Photos from the image-classification dataset "cherry-leaves" in the GitHub repository Swewi/Mildew-detection-cherries. Its 2 classes are: healthy, powdery mildew.

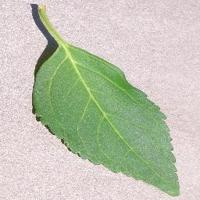
Label: healthy

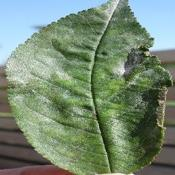
Label: powdery mildew

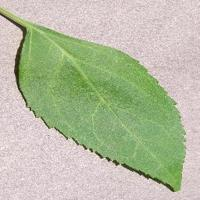
Label: healthy

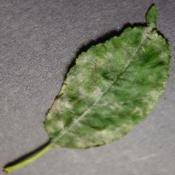
Label: powdery mildew

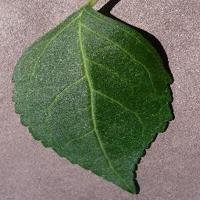
Label: healthy

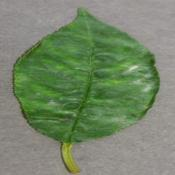
Label: powdery mildew
